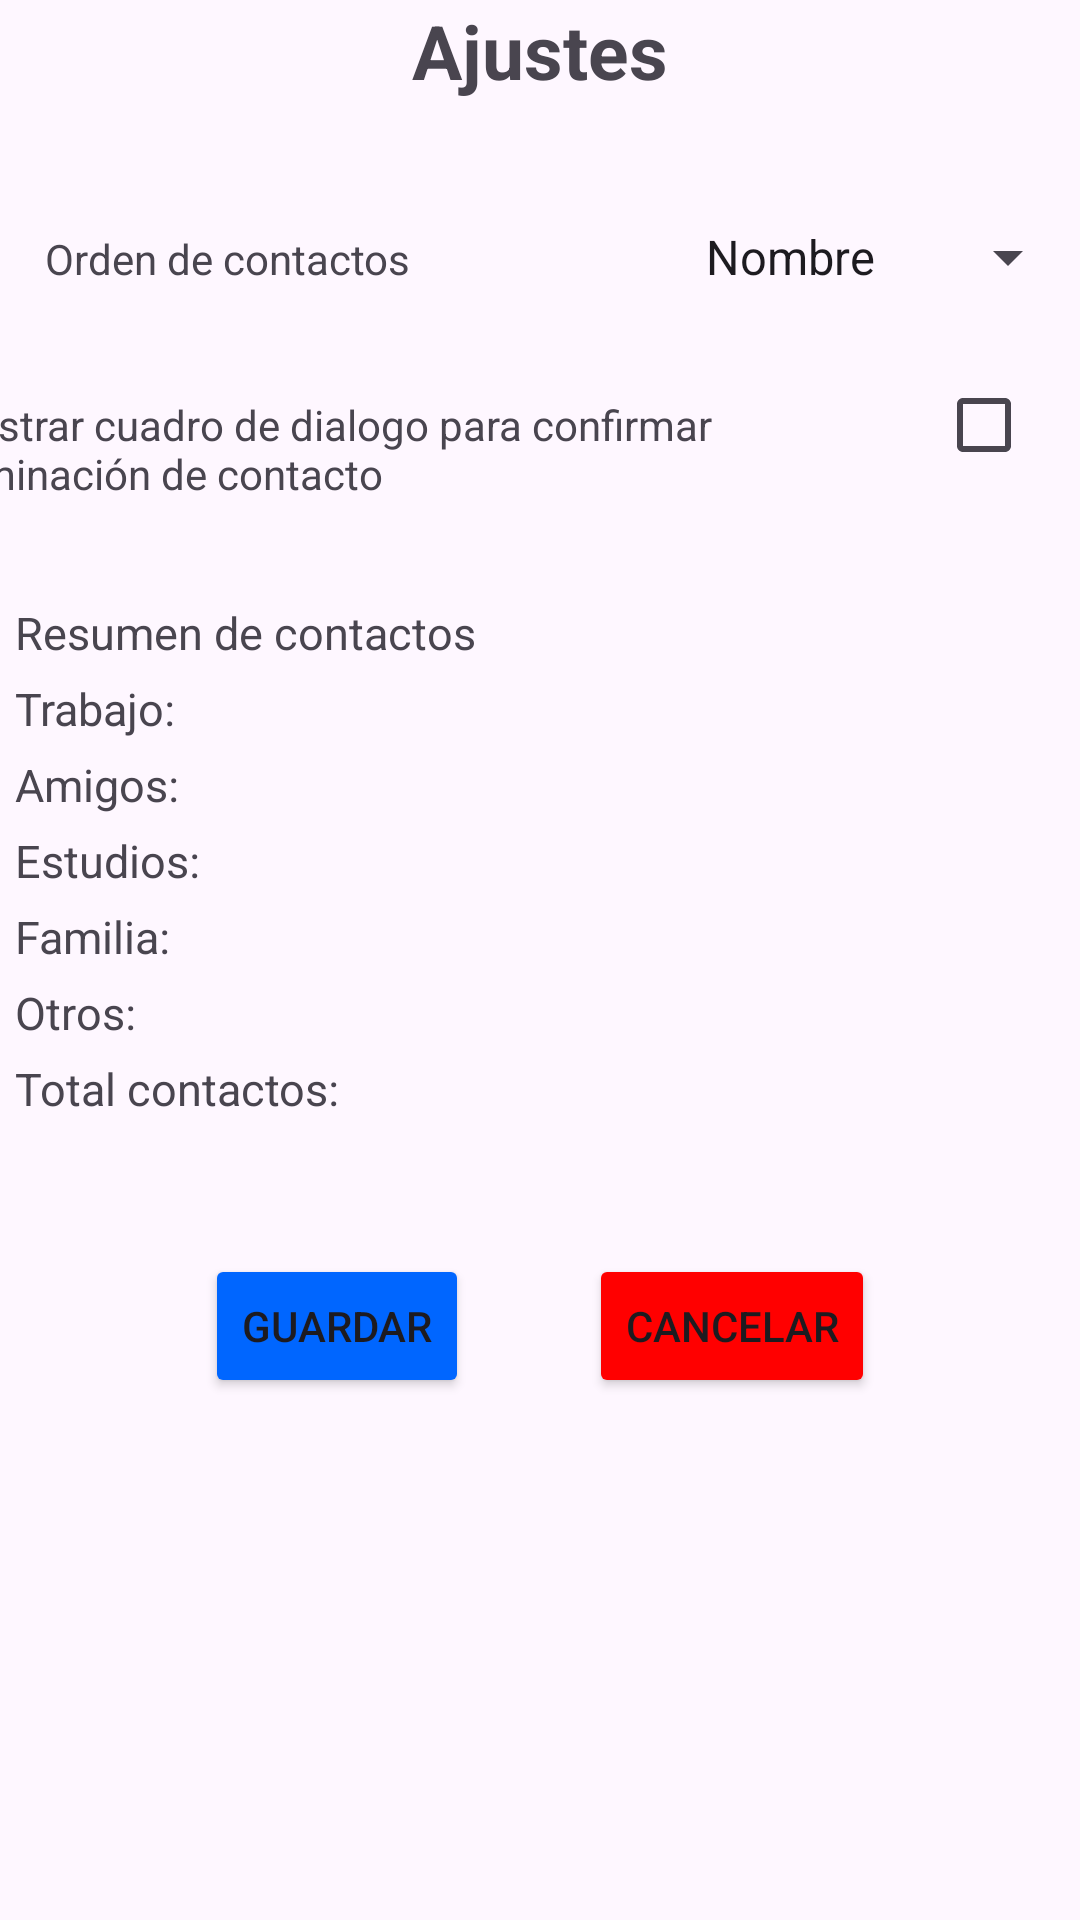

Layout XML and referenced resources for this Android screen:
<!-- AndroidManifest.xml: application theme Theme.MiAgenda -->
<!-- res/layout/activity_ajustes.xml -->
<?xml version="1.0" encoding="utf-8"?>
<androidx.constraintlayout.widget.ConstraintLayout xmlns:android="http://schemas.android.com/apk/res/android"
    xmlns:app="http://schemas.android.com/apk/res-auto"
    xmlns:tools="http://schemas.android.com/tools"
    android:id="@+id/main"
    android:layout_width="match_parent"
    android:layout_height="match_parent"
    tools:context=".UI.AjustesActivity">

    <TextView
        android:id="@+id/title"
        android:layout_width="wrap_content"
        android:layout_height="wrap_content"
        android:text="@string/title_ajustes"
        app:layout_constraintTop_toTopOf="parent"
        app:layout_constraintEnd_toEndOf="parent"
        app:layout_constraintStart_toStartOf="parent"
        android:textSize="25sp"
        android:textStyle="bold"
        />

    
    <TextView
        android:id="@+id/nameLabel"
        android:layout_width="wrap_content"
        android:layout_height="wrap_content"
        app:layout_constraintStart_toStartOf="parent"
        android:text="@string/contact_order"
        android:paddingEnd="15dp"
        android:paddingStart="15dp"
        app:layout_constraintBaseline_toBaselineOf="@+id/order"
        />
    <Spinner
        android:id="@+id/order"
        android:layout_width="wrap_content"
        android:layout_height="wrap_content"
        android:layout_marginTop="40dp"
        app:layout_constraintEnd_toEndOf="parent"
        app:layout_constraintTop_toBottomOf="@+id/title"
        android:entries="@array/contact_order"

        />

    <TextView
        android:layout_width="300dp"
        android:layout_height="wrap_content"
        app:layout_constraintStart_toStartOf="parent"
        app:layout_constraintEnd_toStartOf="@id/order"
        app:layout_constraintBaseline_toBaselineOf="@+id/remove_policy"
        android:text="@string/remove_alert"
        android:paddingStart="15dp"
        android:paddingEnd="15dp"
        />

    <CheckBox
        android:id="@+id/remove_policy"
        android:layout_width="wrap_content"
        android:layout_height="wrap_content"
        android:layout_marginTop="20dp"
        app:layout_constraintTop_toBottomOf="@+id/order"
        app:layout_constraintEnd_toEndOf="parent"

        />

    <TextView
        android:id="@+id/summary"
        android:layout_width="wrap_content"
        android:layout_height="wrap_content"
        android:text="@string/summary"
        android:padding="5dp"
        android:textSize="15sp"
        app:layout_constraintStart_toStartOf="parent"
        app:layout_constraintTop_toBottomOf="@+id/remove_policy"
        android:layout_marginTop="30dp"
        />

    <TextView
        android:id="@+id/work"
        android:layout_width="wrap_content"
        android:layout_height="wrap_content"
        android:text="@string/work"
        android:padding="5dp"
        android:textSize="15sp"
        app:layout_constraintStart_toStartOf="parent"
        app:layout_constraintBaseline_toBaselineOf="@+id/work_count"
        android:layout_marginTop="20dp"

        />
    <TextView
        android:id="@+id/work_count"
        android:layout_width="wrap_content"
        android:layout_height="wrap_content"
        android:paddingStart="0dp"
        android:paddingEnd="10dp"
        android:textSize="15sp"
        app:layout_constraintTop_toBottomOf="@+id/summary"
        app:layout_constraintStart_toEndOf="@id/work"
        />

    <TextView
        android:id="@+id/friends"
        android:layout_width="wrap_content"
        android:layout_height="wrap_content"
        android:text="@string/friends"
        android:padding="5dp"
        android:textSize="15sp"
        app:layout_constraintStart_toStartOf="parent"
        app:layout_constraintBaseline_toBaselineOf="@+id/friends_count"
        />
    <TextView
        android:id="@+id/friends_count"
        android:layout_width="wrap_content"
        android:layout_height="wrap_content"
        android:paddingStart="0dp"
        android:paddingEnd="10dp"
        android:textSize="15sp"
        app:layout_constraintTop_toBottomOf="@+id/work"
        app:layout_constraintStart_toEndOf="@id/friends"
        />

    <TextView
        android:id="@+id/studies"
        android:layout_width="wrap_content"
        android:layout_height="wrap_content"
        android:text="@string/studies"
        android:padding="5dp"
        android:textSize="15sp"
        app:layout_constraintStart_toStartOf="parent"
        app:layout_constraintBaseline_toBaselineOf="@+id/studies_count"
        />
    <TextView
        android:id="@+id/studies_count"
        android:layout_width="wrap_content"
        android:layout_height="wrap_content"
        android:paddingStart="0dp"
        android:paddingEnd="10dp"
        android:textSize="15sp"
        app:layout_constraintTop_toBottomOf="@+id/friends"
        app:layout_constraintStart_toEndOf="@id/studies"
        />

    <TextView
        android:id="@+id/family"
        android:layout_width="wrap_content"
        android:layout_height="wrap_content"
        android:text="@string/family"
        android:padding="5dp"
        android:textSize="15sp"
        app:layout_constraintStart_toStartOf="parent"
        app:layout_constraintBaseline_toBaselineOf="@+id/family_count"
        />
    <TextView
        android:id="@+id/family_count"
        android:layout_width="wrap_content"
        android:layout_height="wrap_content"
        android:paddingStart="0dp"
        android:paddingEnd="10dp"
        android:textSize="15sp"
        app:layout_constraintTop_toBottomOf="@+id/studies"
        app:layout_constraintStart_toEndOf="@id/family"
        />

    <TextView
        android:id="@+id/other"
        android:layout_width="wrap_content"
        android:layout_height="wrap_content"
        android:text="@string/other"
        android:padding="5dp"
        android:textSize="15sp"
        app:layout_constraintStart_toStartOf="parent"
        app:layout_constraintBaseline_toBaselineOf="@+id/other_count"
        />
    <TextView
        android:id="@+id/other_count"
        android:layout_width="wrap_content"
        android:layout_height="wrap_content"
        android:paddingStart="0dp"
        android:paddingEnd="10dp"
        android:textSize="15sp"
        app:layout_constraintTop_toBottomOf="@+id/family"
        app:layout_constraintStart_toEndOf="@id/other"
        />

    <TextView
        android:id="@+id/total"
        android:layout_width="wrap_content"
        android:layout_height="wrap_content"
        android:text="@string/total"
        android:padding="5dp"
        android:textSize="15sp"
        app:layout_constraintStart_toStartOf="parent"
        app:layout_constraintBaseline_toBaselineOf="@+id/total_count"
        />
    <TextView
        android:id="@+id/total_count"
        android:layout_width="wrap_content"
        android:layout_height="wrap_content"
        android:paddingStart="0dp"
        android:paddingEnd="10dp"
        android:textSize="15sp"
        app:layout_constraintTop_toBottomOf="@+id/other"
        app:layout_constraintStart_toEndOf="@id/total"
        />

    <Button
        android:id="@+id/btnSaveSettings"
        android:layout_width="wrap_content"
        android:layout_height="wrap_content"
        android:text="@string/save"
        app:layout_constraintStart_toStartOf="parent"
        app:layout_constraintEnd_toStartOf="@id/btnCancelSettings"
        android:backgroundTint="@color/blue"
        app:layout_constraintHorizontal_chainStyle="packed"
        android:layout_marginEnd="20dp"
        app:layout_constraintBaseline_toBaselineOf="@+id/btnCancelSettings"

        />
    <Button
        android:id="@+id/btnCancelSettings"
        android:layout_width="wrap_content"
        android:layout_height="wrap_content"
        android:layout_marginTop="40dp"
        android:text="@string/cancel"
        app:layout_constraintStart_toEndOf="@id/btnSaveSettings"
        app:layout_constraintTop_toBottomOf="@+id/total"
        app:layout_constraintEnd_toEndOf="parent"
        app:layout_constraintHorizontal_chainStyle="packed"
        android:backgroundTint="@color/red"
        android:layout_marginStart="20dp"
        />

    <ProgressBar
        android:id="@+id/loading"
        android:layout_width="wrap_content"
        android:layout_height="wrap_content"
        android:visibility="gone"
        app:layout_constraintTop_toTopOf="parent"
        app:layout_constraintBottom_toBottomOf="parent"
        app:layout_constraintStart_toStartOf="parent"
        app:layout_constraintEnd_toEndOf="parent"
        />


</androidx.constraintlayout.widget.ConstraintLayout>
<!-- resources referenced by this layout -->
<resources>
  <string-array name="contact_order">
          <item>Nombre</item>
          <item>Categoria</item>
      </string-array>
  <color name="blue">#0066FF</color>
  <color name="red">#FF0000</color>
  <string name="cancel">Cancelar</string>
  <string name="contact_order">Orden de contactos</string>
  <string name="family">Familia: </string>
  <string name="friends">Amigos: </string>
  <string name="other">Otros: </string>
  <string name="remove_alert">Mostrar cuadro de dialogo para confirmar eliminación de contacto</string>
  <string name="save">Guardar</string>
  <string name="studies">Estudios: </string>
  <string name="summary">Resumen de contactos</string>
  <string name="title_ajustes">Ajustes</string>
  <string name="total">Total contactos: </string>
  <string name="work">Trabajo: </string>
  <style name="Theme.MiAgenda" parent="Base.Theme.MiAgenda" />
  <style name="Base.Theme.MiAgenda" parent="Theme.Material3.DayNight.NoActionBar">
          
          
      </style>
</resources>
